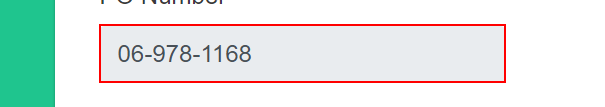
Task: Purchase Order Project
Workflow: Open Supply Chain

Step 1 [try]: get-text from the text box

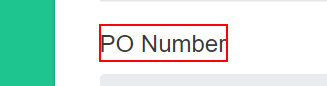
Step 2: Find Element 'INPUT  PONumber1' on the label

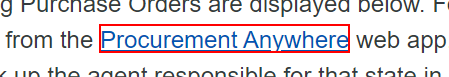
Step 3: click on the link 'Procurement Anywhere'